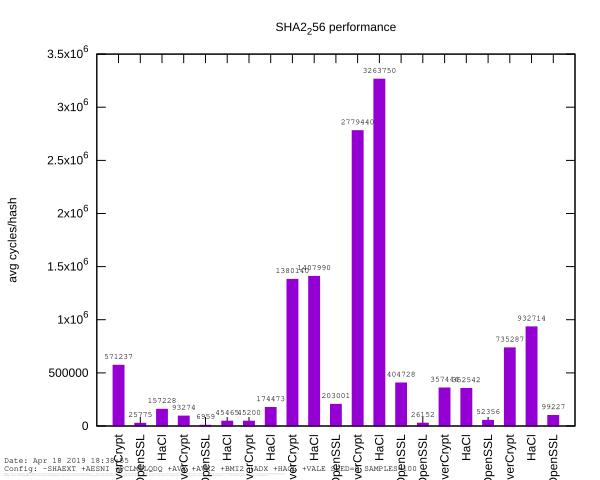

Source data for this figure (header and first rows):
// Date: Apr 18 2019 19:38:54
// Config: -SHAEXT +AESNI +PCLMULQDQ +AV…
// EverCrypt: /usr/bin/cc -Devercrypt_EX…
// KreMLib: /usr/bin/cc -D_BSD_SOURCE -D…
Algorithm, Size [b], CPU Time (incl) [sec], CPU Time (excl) [sec], Avg Cycles/Hash, Min Cycles/Hash, Max Cycles/Hash, Avg Cycles/Byte
EverCrypt, 4096, 0.01562, 0.01562, 571237, 488114, 852056, 139.5
OpenSSL, 2048, 0.01562, 0, 25775, 22552, 44590, 12.59
HaCl, 2048, 0, 0, 157228, 155558, 209052, 76.77
EverCrypt, 2048, 0, 0, 93274, 86880, 156866, 45.54
OpenSSL, 1024, 0, 0, 6959, 6770, 7420, 6.796
HaCl, 1024, 0.01562, 0, 45465, 44974, 50874, 44.4
EverCrypt, 1024, 0, 0, 45200, 44960, 45548, 44.14
HaCl, 4096, 0, 0, 174473, 170236, 229538, 42.6
EverCrypt, 32768, 0.0625, 0.0625, 1.38014e+06, 1283600, 1498526, 42.12
HaCl, 32768, 0.0625, 0.0625, 1.40799e+06, 1284332, 1506696, 42.97
OpenSSL, 32768, 0.03125, 0, 203001, 193046, 259104, 6.195
EverCrypt, 65536, 0.125, 0.1094, 2.77944e+06, 2567106, 2976734, 42.41
HaCl, 65536, 0.1406, 0.1094, 3.26375e+06, 2564634, 9700532, 49.8
OpenSSL, 65536, 0.0625, 0.01562, 404728, 382050, 469352, 6.176
OpenSSL, 4096, 0, 0, 26152, 24580, 76512, 6.385
EverCrypt, 8192, 0.01562, 0, 357444, 338912, 416784, 43.63
HaCl, 8192, 0.01562, 0.01562, 352542, 338348, 402668, 43.03
OpenSSL, 8192, 0, 0, 52356, 49708, 102198, 6.391
EverCrypt, 16384, 0.04688, 0.01562, 735287, 687980, 2096182, 44.88
HaCl, 16384, 0.03125, 0.03125, 932714, 671486, 2085554, 56.93
OpenSSL, 16384, 0.01562, 0, 99227, 96210, 105882, 6.056
